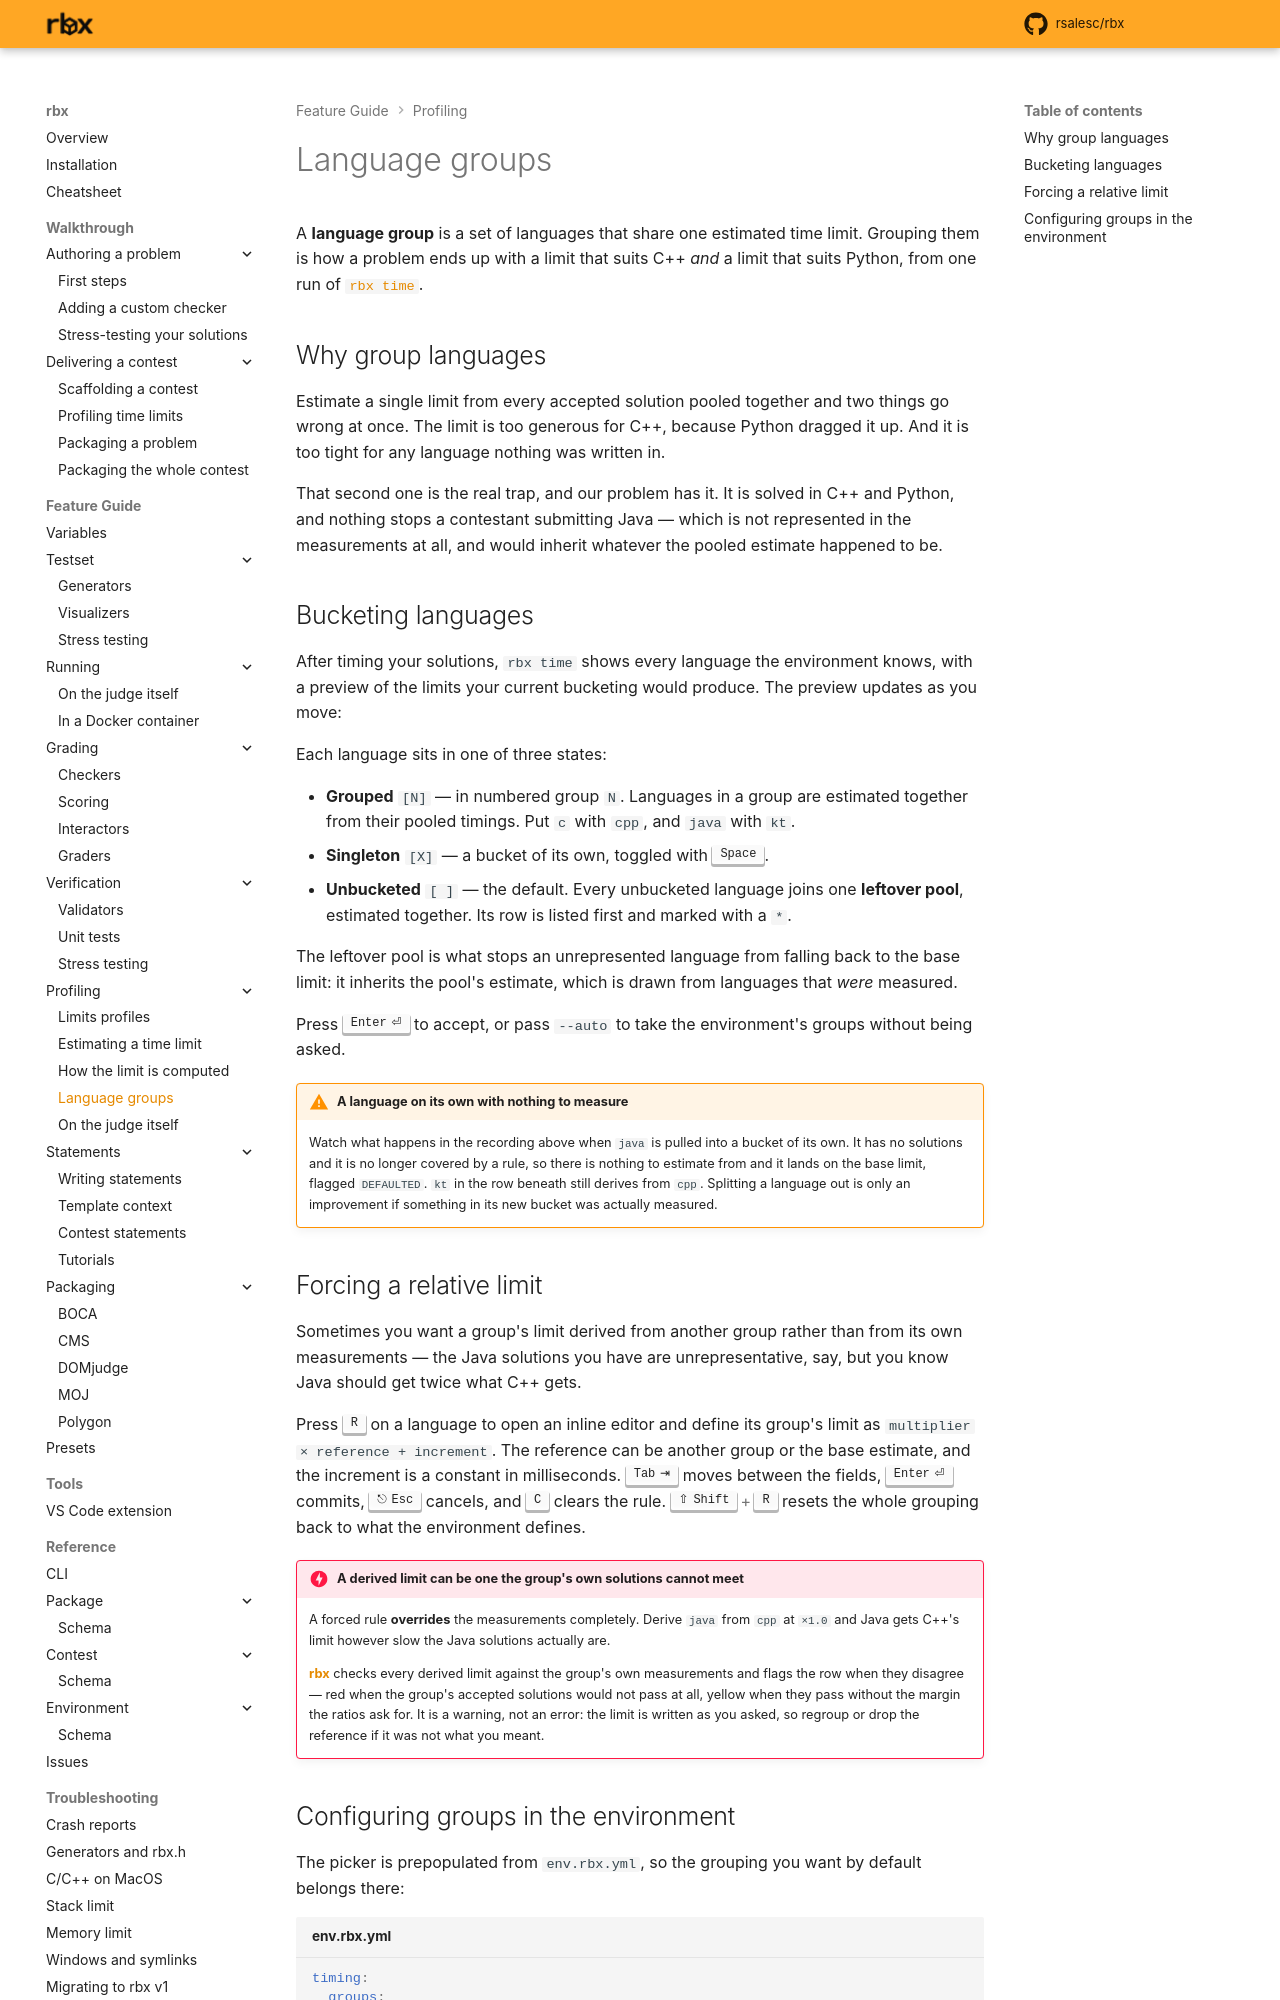

repository: rsalesc/rbx · page: setters/profiling/language-groups/index.html · generator: mkdocs

# Language groups

A **language group** is a set of languages that share one estimated time limit. Grouping them is
how a problem ends up with a limit that suits C++ *and* a limit that suits Python, from one run
of [`rbx time`](estimating.md).

## Why group languages

Estimate a single limit from every accepted solution pooled together and two things go wrong at
once. The limit is too generous for C++, because Python dragged it up. And it is too tight for
any language nothing was written in.

That second one is the real trap, and our problem has it. It is solved in C++ and Python, and
nothing stops a contestant submitting Java — which is not represented in the measurements at
all, and would inherit whatever the pooled estimate happened to be.

## Bucketing languages

After timing your solutions, `rbx time` shows every language the environment knows, with a
preview of the limits your current bucketing would produce. The preview updates as you move:

{{ asciinema("time-language-groups") }}

Each language sits in one of three states:

- **Grouped** `[N]` — in numbered group `N`. Languages in a group are estimated together from
  their pooled timings. Put `c` with `cpp`, and `java` with `kt`.
- **Singleton** `[X]` — a bucket of its own, toggled with ++space++.
- **Unbucketed** `[ ]` — the default. Every unbucketed language joins one **leftover pool**,
  estimated together. Its row is listed first and marked with a `*`.

The leftover pool is what stops an unrepresented language from falling back to the base limit:
it inherits the pool's estimate, which is drawn from languages that *were* measured.

Press ++enter++ to accept, or pass `--auto` to take the environment's groups without being
asked.

!!! warning "A language on its own with nothing to measure"

    Watch what happens in the recording above when `java` is pulled into a bucket of its own. It
    has no solutions and it is no longer covered by a rule, so there is nothing to estimate from
    and it lands on the base limit, flagged `DEFAULTED`. `kt` in the row beneath still derives
    from `cpp`. Splitting a language out is only an improvement if something in its new bucket
    was actually measured.

## Forcing a relative limit

Sometimes you want a group's limit derived from another group rather than from its own
measurements — the Java solutions you have are unrepresentative, say, but you know Java should
get twice what C++ gets.

Press ++r++ on a language to open an inline editor and define its group's limit as
`multiplier × reference + increment`. The reference can be another group or the base estimate,
and the increment is a constant in milliseconds. ++tab++ moves between the fields, ++enter++
commits, ++esc++ cancels, and ++c++ clears the rule. ++shift+r++ resets the whole grouping back
to what the environment defines.

!!! danger "A derived limit can be one the group's own solutions cannot meet"

    A forced rule **overrides** the measurements completely. Derive `java` from `cpp` at `×1.0`
    and Java gets C++'s limit however slow the Java solutions actually are.

    {{rbx}} checks every derived limit against the group's own measurements and flags the row
    when they disagree — red when the group's accepted solutions would not pass at all, yellow
    when they pass without the margin the ratios ask for. It is a warning, not an error: the
    limit is written as you asked, so regroup or drop the reference if it was not what you
    meant.
